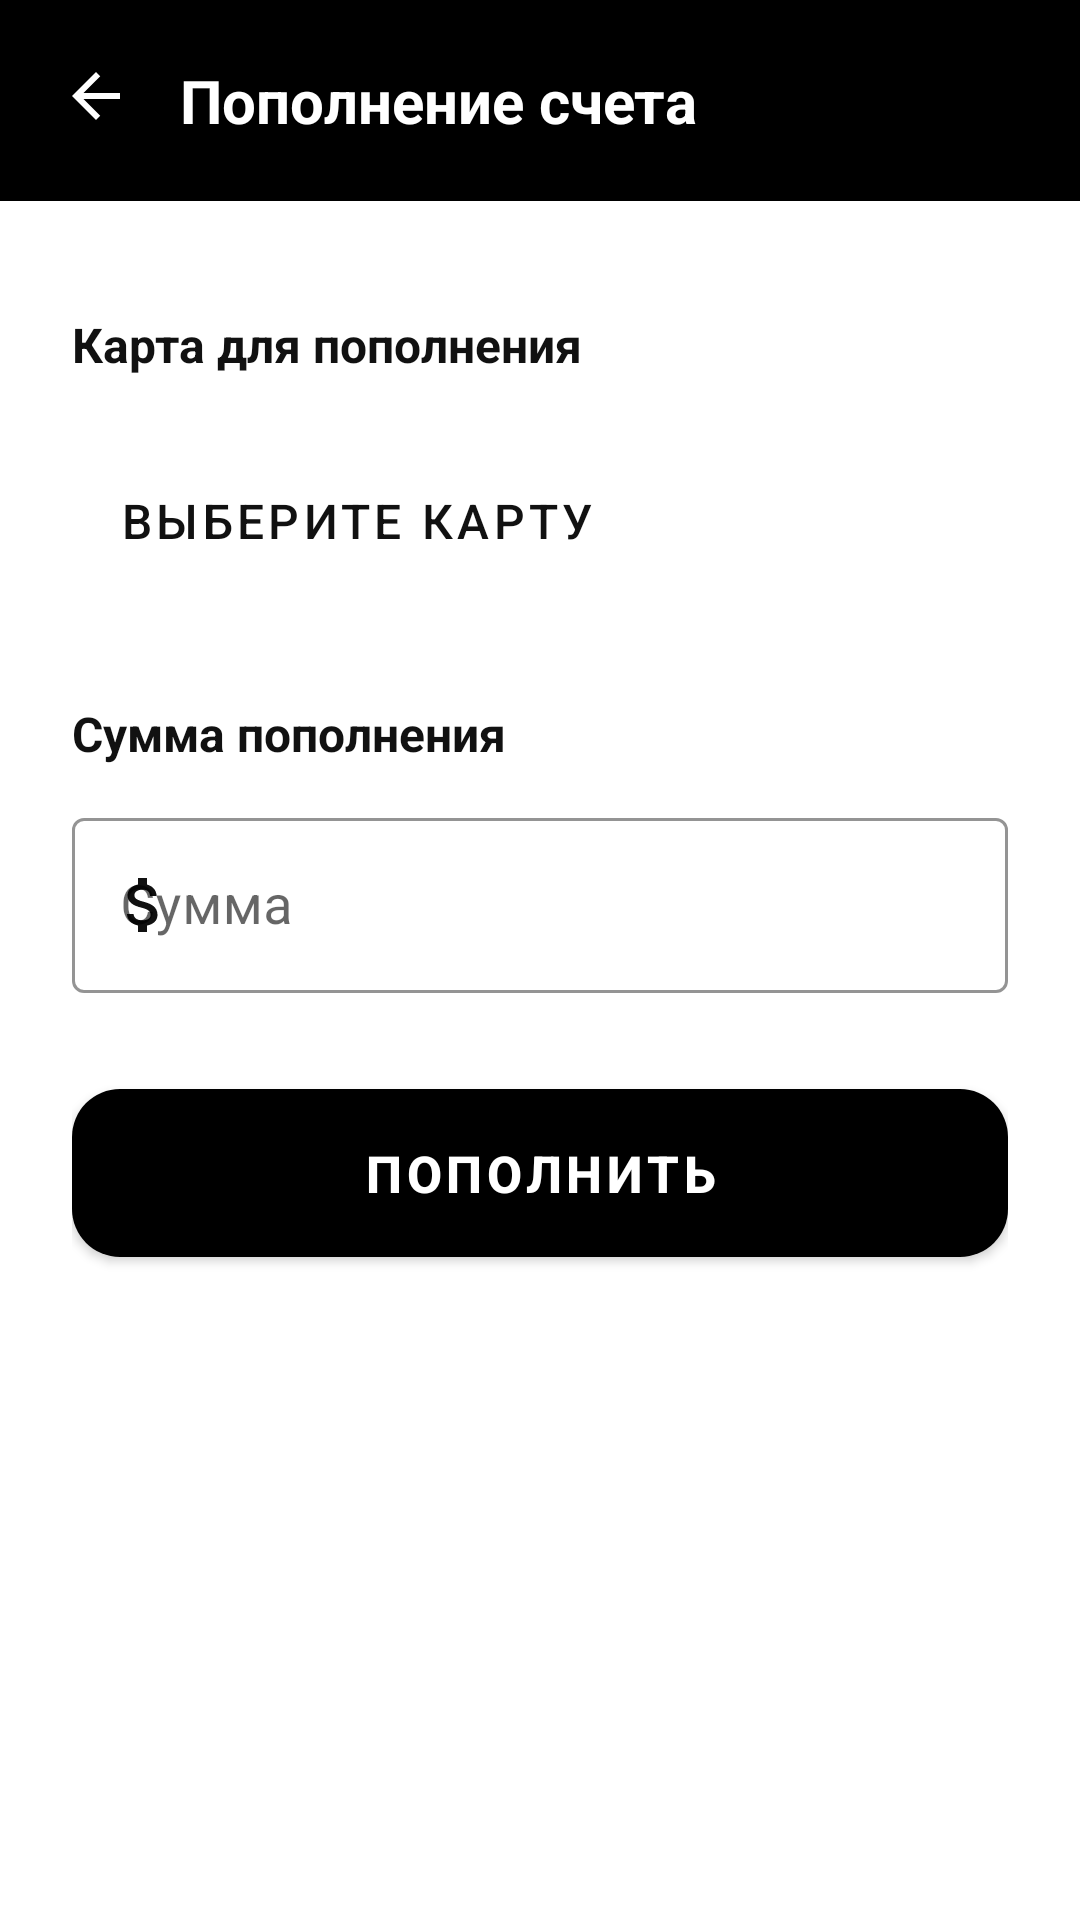

The Android layout XML behind this screen, and the referenced resources:
<!-- AndroidManifest.xml: application theme Theme.FBANK -->
<!-- res/layout/activity_deposit.xml -->
<?xml version="1.0" encoding="utf-8"?>
<androidx.coordinatorlayout.widget.CoordinatorLayout xmlns:android="http://schemas.android.com/apk/res/android"
    xmlns:app="http://schemas.android.com/apk/res-auto"
    android:layout_width="match_parent"
    android:layout_height="match_parent"
    android:background="@color/background_primary">

    
    <LinearLayout
        android:id="@+id/header"
        android:layout_width="match_parent"
        android:layout_height="wrap_content"
        android:background="@color/card_dark_bg"
        android:orientation="horizontal"
        android:padding="20dp"
        app:layout_constraintTop_toTopOf="parent">

        <ImageButton
            android:id="@+id/btnBack"
            android:layout_width="wrap_content"
            android:layout_height="wrap_content"
            android:background="?attr/selectableItemBackgroundBorderless"
            android:src="@drawable/ic_arrow_back"
            android:tint="@color/card_text_white" />

        <TextView
            android:id="@+id/tvTitle"
            android:layout_width="0dp"
            android:layout_height="wrap_content"
            android:layout_marginStart="16dp"
            android:layout_weight="1"
            android:text="Пополнение счета"
            android:textColor="@color/card_text_white"
            android:textSize="20sp"
            android:textStyle="bold" />
    </LinearLayout>

    <androidx.core.widget.NestedScrollView
        android:layout_width="match_parent"
        android:layout_height="match_parent"
        android:layout_marginTop="64dp"
        android:layout_marginBottom="80dp"
        android:fillViewport="true">

        <androidx.constraintlayout.widget.ConstraintLayout
            android:layout_width="match_parent"
            android:layout_height="wrap_content"
            android:padding="24dp">

            
            <TextView
                android:id="@+id/tvCardLabel"
                android:layout_width="wrap_content"
                android:layout_height="wrap_content"
                android:layout_marginTop="16dp"
                android:text="Карта для пополнения"
                android:textColor="@color/text_primary"
                android:textSize="16sp"
                android:textStyle="bold"
                app:layout_constraintStart_toStartOf="parent"
                app:layout_constraintTop_toTopOf="parent" />

            
            <com.google.android.material.button.MaterialButton
                android:id="@+id/btnSelectCard"
                style="@style/Widget.MaterialComponents.Button.TextButton"
                android:layout_width="0dp"
                android:layout_height="wrap_content"
                android:layout_marginTop="12dp"
                android:minHeight="72dp"
                android:paddingStart="16dp"
                android:paddingEnd="16dp"
                android:text="Выберите карту"
                android:textColor="@color/text_primary"
                android:textSize="16sp"
                android:gravity="start|center_vertical"
                android:insetTop="0dp"
                android:insetBottom="0dp"
                android:insetLeft="0dp"
                android:insetRight="0dp"
                app:icon="@drawable/baseline_credit_card_24"
                app:iconGravity="start"
                app:iconPadding="12dp"
                app:iconTint="@color/text_secondary"
                app:layout_constraintEnd_toEndOf="parent"
                app:layout_constraintStart_toStartOf="parent"
                app:layout_constraintTop_toBottomOf="@id/tvCardLabel" />

            
            <TextView
                android:id="@+id/tvAmountLabel"
                android:layout_width="wrap_content"
                android:layout_height="wrap_content"
                android:layout_marginTop="24dp"
                android:text="Сумма пополнения"
                android:textColor="@color/text_primary"
                android:textSize="16sp"
                android:textStyle="bold"
                app:layout_constraintStart_toStartOf="parent"
                app:layout_constraintTop_toBottomOf="@id/btnSelectCard" />

            
            <com.google.android.material.textfield.TextInputLayout
                android:id="@+id/tilAmount"
                style="@style/Widget.MaterialComponents.TextInputLayout.OutlinedBox"
                android:layout_width="0dp"
                android:layout_height="wrap_content"
                android:layout_marginTop="12dp"
                android:hint="Сумма"
                app:boxStrokeColor="@color/input_stroke"
                app:hintTextColor="@color/input_hint"
                app:boxStrokeWidth="1dp"
                app:startIconDrawable="@drawable/ic_currency"
                app:startIconTint="@color/icon_on_background"
                app:layout_constraintEnd_toEndOf="parent"
                app:layout_constraintStart_toStartOf="parent"
                app:layout_constraintTop_toBottomOf="@id/tvAmountLabel">

                <com.google.android.material.textfield.TextInputEditText
                    android:id="@+id/etAmount"
                    android:layout_width="match_parent"
                    android:layout_height="wrap_content"
                    android:inputType="numberDecimal"
                    android:textColor="@color/text_primary"
                    android:textSize="18sp" />
            </com.google.android.material.textfield.TextInputLayout>

            
            <com.google.android.material.button.MaterialButton
                android:id="@+id/btnDeposit"
                android:layout_width="0dp"
                android:layout_height="56dp"
                android:layout_marginTop="32dp"
                android:background="@drawable/button_black_rounded"
                android:text="Пополнить"
                android:textColor="@color/button_primary_text"
                android:textSize="17sp"
                android:textStyle="bold"
                app:cornerRadius="16dp"
                app:layout_constraintEnd_toEndOf="parent"
                app:layout_constraintStart_toStartOf="parent"
                app:layout_constraintTop_toBottomOf="@id/tilAmount" />
        </androidx.constraintlayout.widget.ConstraintLayout>
    </androidx.core.widget.NestedScrollView>
</androidx.coordinatorlayout.widget.CoordinatorLayout>
<!-- resources referenced by this layout -->
<resources>
  <color name="background_primary">#FFFFFFFF</color>
  <color name="button_primary_text">#FFFFFFFF</color>
  <color name="card_dark_bg">#FF000000</color>
  <color name="card_text_white">#FFFFFFFF</color>
  <color name="icon_on_background">#FF111111</color>
  <color name="input_hint">#FF7A7A7A</color>
  <color name="input_stroke">#FF222222</color>
  <color name="text_primary">#FF111111</color>
  <color name="text_secondary">#FF555555</color>
  <!-- drawable button_black_rounded (drawable) -->
  <?xml version="1.0" encoding="utf-8"?>
  <shape xmlns:android="http://schemas.android.com/apk/res/android"
      android:shape="rectangle">
      <solid android:color="@color/button_primary_bg" />
      <corners android:radius="16dp" />
  </shape>
  <!-- drawable ic_arrow_back (drawable) -->
  <vector xmlns:android="http://schemas.android.com/apk/res/android"
      android:width="24dp"
      android:height="24dp"
      android:viewportWidth="24"
      android:viewportHeight="24">
      <path
          android:fillColor="@color/card_text_white"
          android:pathData="M20,11H7.83l5.59,-5.59L12,4l-8,8 8,8 1.41,-1.41L7.83,13H20v-2z"/>
  </vector>
  <!-- drawable ic_currency (drawable) -->
  <vector xmlns:android="http://schemas.android.com/apk/res/android"
      android:width="24dp"
      android:height="24dp"
      android:viewportWidth="24"
      android:viewportHeight="24">
      
      <path
          android:fillColor="#FFFFFF"
          android:pathData="M11.8,10.9c-2.27,-0.59 -3,-1.2 -3,-2.15c0,-1.09 1.01,-1.85 2.7,-1.85c1.78,0 2.44,0.85 2.5,2.1h2.21c-0.07,-1.72 -1.12,-3.3 -3.21,-3.81V3h-3v2.16c-1.94,0.42 -3.5,1.68 -3.5,3.61c0,2.31 1.91,3.46 4.7,4.13c2.5,0.6 3,1.48 3,2.41c0,0.69 -0.49,1.79 -2.7,1.79c-2.06,0 -2.87,-0.92 -2.98,-2.1h-2.2c0.12,2.19 1.76,3.42 3.68,3.83V21h3v-2.15c1.95,-0.37 3.5,-1.5 3.5,-3.55c0,-2.84 -2.43,-3.81 -4.7,-4.4z"/>
  </vector>
  <style name="Theme.FBANK" parent="Theme.MaterialComponents.DayNight.NoActionBar">
          <item name="colorPrimary">@color/button_primary_bg</item>
          <item name="colorPrimaryVariant">@color/button_primary_bg</item>
          <item name="colorOnPrimary">@color/button_primary_text</item>
  
          <item name="colorSecondary">@color/button_secondary_bg</item>
          <item name="colorSecondaryVariant">@color/button_secondary_bg</item>
          <item name="colorOnSecondary">@color/button_secondary_text</item>
  
          <item name="android:colorBackground">@color/background_primary</item>
          <item name="colorSurface">@color/surface_primary</item>
          <item name="android:navigationBarColor">@color/background_primary</item>
          <item name="android:statusBarColor">@color/status_bar_color</item>
  
          <item name="android:textColorPrimary">@color/text_primary</item>
          <item name="android:textColorSecondary">@color/text_secondary</item>
  
          <item name="android:windowLightStatusBar">true</item>
          <item name="android:windowLightNavigationBar">true</item>
          <item name="android:forceDarkAllowed">false</item>
      </style>
  <color name="button_primary_bg">#FF000000</color>
  <color name="button_secondary_bg">#FFFFFFFF</color>
  <color name="button_secondary_text">#FF111111</color>
  <color name="surface_primary">#FFF6F6F6</color>
  <color name="status_bar_color">#FFFFFFFF</color>
</resources>
